Run: headless pygame with SDL's dummy video driver; simulated clock (each Clock.tick advances the game by its frame time, no real sleeping); random seed 0; keys injected as events and as key.get_pressed() state; no mouse input.
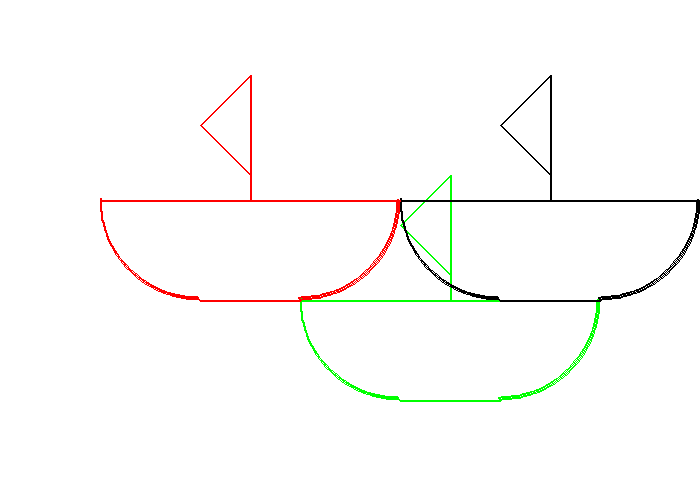
Frame 1 of 4 · flips 1–60 · no input
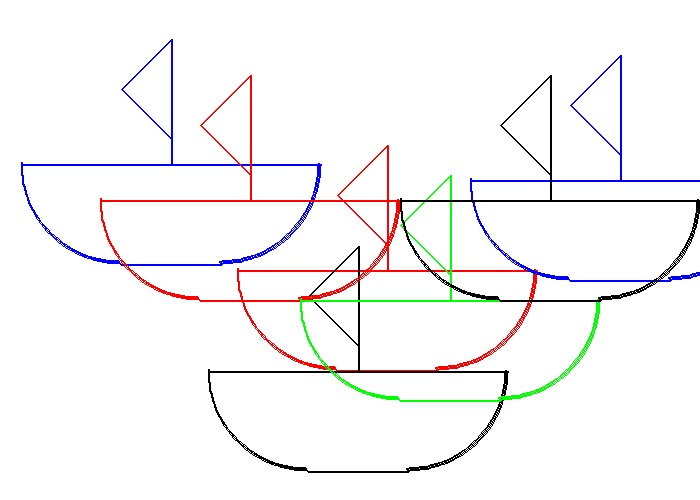
Frame 2 of 4 · flips 61–180 · tapped SPACE, RETURN · held RIGHT (→), D
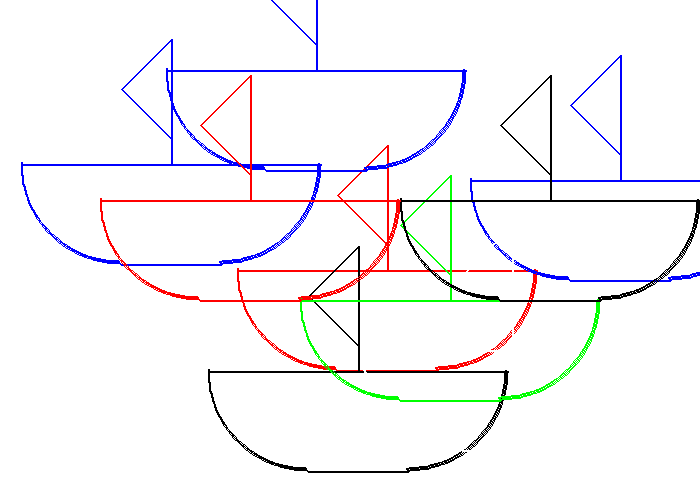
Frame 3 of 4 · flips 181–300 · held DOWN (↓), S
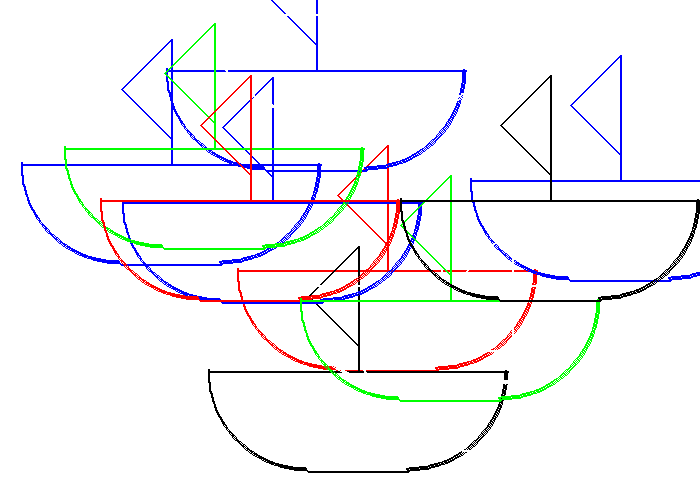
Frame 4 of 4 · flips 301–420 · held LEFT (←), A, UP (↑), W

The pygame program that drew these frames:

# Import a library of functions called 'pygame'
import pygame
import random
# Initialize the game engine
pygame.init()

# Define some colors
BLACK = (   0,   0,   0)
WHITE = ( 255, 255, 255)
GREEN = (   0, 255,   0)
RED = ( 255,   0,   0)
BLUE = (   0,   0, 255)
PI = 3.141592653

size = (700, 500)
screen = pygame.display.set_mode(size)
pygame.display.set_caption("Draw")
# Loop until the user clicks the close button.
close_screen = False

# Used to manage how fast the screen updates

clock = pygame.time.Clock()

# First, clear the screen to white. Don't put other drawing commands above this,
# or they will be erased with this command.
screen.fill(WHITE)
pygame.display.flip()


# this is testing
def testDraw():
    rand_x = random.randrange(10, 600)
    rand_y = random.randrange(10, 400)
    colors = [BLACK, WHITE, GREEN, RED, BLUE]
    # color_pick = BLACK
    color_pick = colors[random.randrange(0,5)]
    # pygame.draw.rect(screen, color_pick, [rand_x, rand_y, 100, 100], 2)
    pygame.draw.line(screen, color_pick, (rand_x, rand_y + 100), (rand_x + 100, rand_y + 100), 2)
    pygame.draw.line(screen, color_pick, (rand_x - 100, rand_y), (rand_x + 200, rand_y), 2)
    pygame.draw.arc(screen, color_pick, (rand_x - 100, rand_y - 100, 200, 200), PI, 1.5 * PI, 2)
    pygame.draw.arc(screen, color_pick, (rand_x, rand_y - 100, 200, 200), 1.5 * PI, 0, 2)
    pygame.draw.polygon(screen, color_pick, [[rand_x, rand_y - 75], [rand_x + 50, rand_y - 125], [rand_x + 50, rand_y - 25]], 2)
    pygame.draw.line(screen, color_pick, (rand_x + 50, rand_y - 25), (rand_x + 50, rand_y), 2)
    pygame.display.flip()

def drawShip(color, position_x, position_y):
    colors = [BLACK, WHITE, GREEN, RED, BLUE]
    color_pick = colors[random.randrange(0,5)]
    # pygame.draw.rect(screen, color_pick, [rand_x, rand_y, 100, 100], 2)
    pygame.draw.line(screen, color, (position_x, position_y + 100), (position_x + 100, position_y + 100), 2)
    pygame.draw.line(screen, color, (position_x - 100, position_y), (position_x + 200, position_y), 2)
    pygame.draw.arc(screen, color, (position_x - 100, position_y - 100, 200, 200), PI, 1.5 * PI, 2)
    pygame.draw.arc(screen, color, (position_x, position_y - 100, 200, 200), 1.5 * PI, 0, 2)
    pygame.draw.polygon(screen, color, [[position_x, position_y - 75], [position_x + 50, position_y - 125], [position_x + 50, position_y - 25]], 2)
    pygame.draw.line(screen, color, (position_x + 50, position_y - 25), (position_x + 50, position_y), 2)
    pygame.display.flip()



while not close_screen:

    # -------- Main Program Loop -----------
    # --- Main event loop
    for event in pygame.event.get(): # User did something
        if event.type == pygame.QUIT: # If user clicked close
            close_screen = True # Flag that we are done so we exit this loop
        elif event.type == pygame.KEYDOWN:
            testDraw()
    # --- Game logic should go here

    # for i in range(100):
    #     testDraw()
    # --- Drawing code should go here
    drawShip(BLACK, 500, 200)
    drawShip(RED, 200, 200)
    drawShip(GREEN, 400, 300)
    # --- Go ahead and update the screen with what we've drawn.
    # pygame.display.flip()

    # --- Limit to 60 frames per second
    clock.tick(60)
